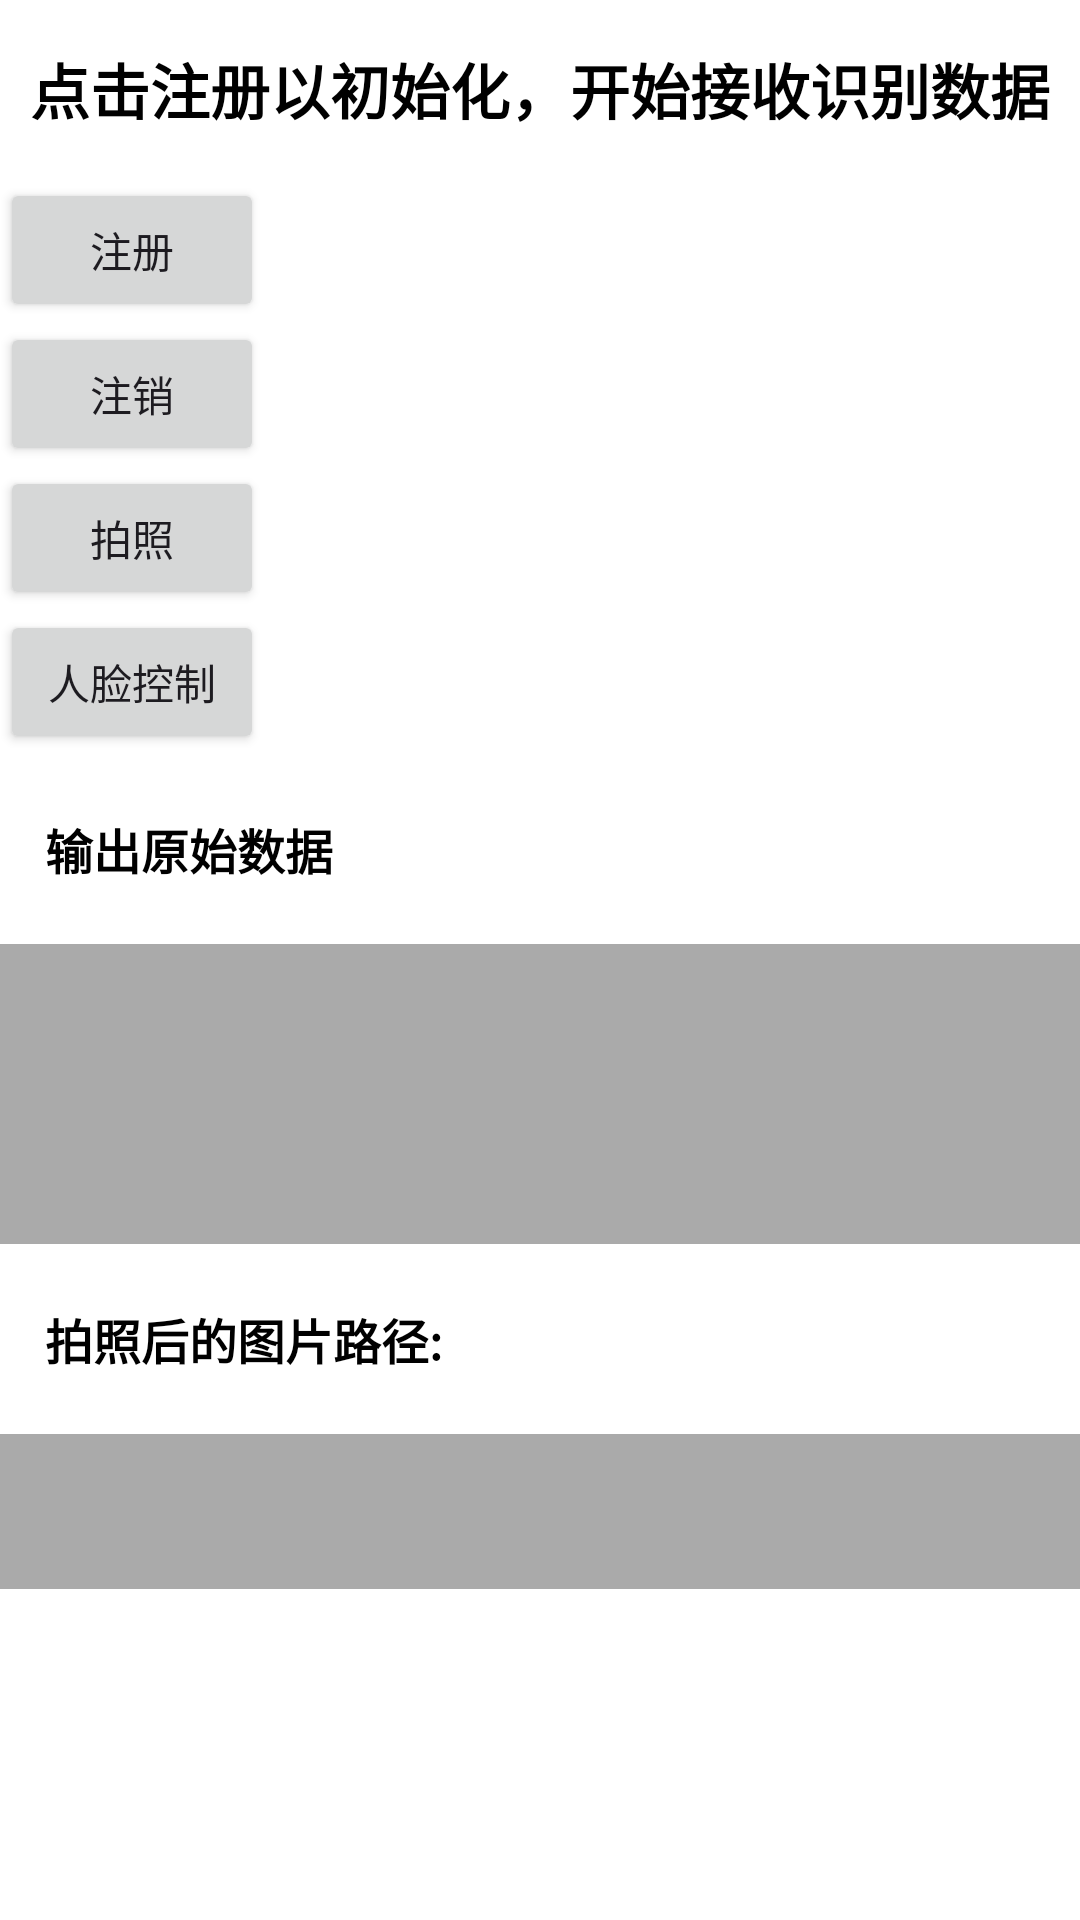

Reconstruct the res/layout file that produces this screen, plus the resources it refers to.
<!-- AndroidManifest.xml: application theme Theme.SimpleMvvm -->
<!-- res/layout/activity_main.xml -->
<?xml version="1.0" encoding="utf-8"?>
<LinearLayout xmlns:android="http://schemas.android.com/apk/res/android"
    android:layout_width="match_parent"
    android:layout_height="match_parent"
    android:background="@color/white"
    android:orientation="vertical">


    <TextView
        android:layout_width="match_parent"
        android:layout_height="wrap_content"
        android:gravity="center"
        android:paddingVertical="@dimen/dp_15"
        android:text="@string/main_title"
        android:textColor="@color/black"
        android:textSize="@dimen/sp_20"
        android:textStyle="bold" />

    <androidx.core.widget.NestedScrollView
        android:layout_width="match_parent"
        android:layout_height="wrap_content">

        <LinearLayout
            android:layout_width="match_parent"
            android:layout_height="wrap_content"
            android:orientation="vertical">


            <Button
                android:id="@+id/bindBtn"
                android:layout_width="wrap_content"
                android:layout_height="wrap_content"
                android:text="@string/register" />

            <Button
                android:id="@+id/unbindBtn"
                android:layout_width="wrap_content"
                android:layout_height="wrap_content"
                android:text="@string/unregister" />

            <Button
                android:id="@+id/takePhoto"
                android:layout_width="wrap_content"
                android:layout_height="wrap_content"
                android:text="拍照" />


            <Button
                android:id="@+id/faceControl"
                android:layout_width="wrap_content"
                android:layout_height="wrap_content"
                android:text="人脸控制" />

            <TextView
                android:layout_width="match_parent"
                android:layout_height="wrap_content"
                android:paddingHorizontal="@dimen/dp_15"
                android:paddingVertical="@dimen/dp_20"
                android:text="@string/output_raw_data"
                android:textColor="@color/black"
                android:textSize="@dimen/sp_16"
                android:textStyle="bold" />

            <TextView
                android:id="@+id/outputTextView"
                android:layout_width="match_parent"
                android:layout_height="100dp"
                android:background="@android:color/darker_gray"
                android:padding="15dp"
                android:scrollbarStyle="insideInset"
                android:scrollbars="vertical"
                android:textColor="@color/black" />

            <TextView
                android:layout_width="match_parent"
                android:layout_height="wrap_content"
                android:paddingHorizontal="@dimen/dp_15"
                android:paddingVertical="@dimen/dp_20"
                android:text="拍照后的图片路径:"
                android:textColor="@color/black"
                android:textSize="@dimen/sp_16"
                android:textStyle="bold" />

            <TextView
                android:id="@+id/imagePath"
                android:layout_width="match_parent"
                android:layout_height="wrap_content"
                android:background="@android:color/darker_gray"
                android:padding="15dp"
                android:textColor="@color/black"
                android:textSize="@dimen/sp_16"
                android:textStyle="bold" />

            <ImageView
                android:id="@+id/photo_iv"
                android:layout_width="match_parent"
                android:layout_height="500dp"
                android:scaleType="centerInside" />

        </LinearLayout>

    </androidx.core.widget.NestedScrollView>


</LinearLayout>
<!-- resources referenced by this layout -->
<resources>
  <color name="black">#FF000000</color>
  <color name="white">#FFFFFFFF</color>
  <dimen name="dp_15">15dp</dimen>
  <dimen name="dp_20">20dp</dimen>
  <dimen name="sp_16">16sp</dimen>
  <dimen name="sp_20">20sp</dimen>
  <string name="main_title">点击注册以初始化，开始接收识别数据</string>
  <string name="output_raw_data">输出原始数据</string>
  <string name="register">注册</string>
  <string name="unregister">注销</string>
  <style name="Theme.SimpleMvvm" parent="Base.Theme.SimpleMvvm" />
  <style name="Base.Theme.SimpleMvvm" parent="Theme.Material3.DayNight.NoActionBar">
          
          
      </style>
</resources>
